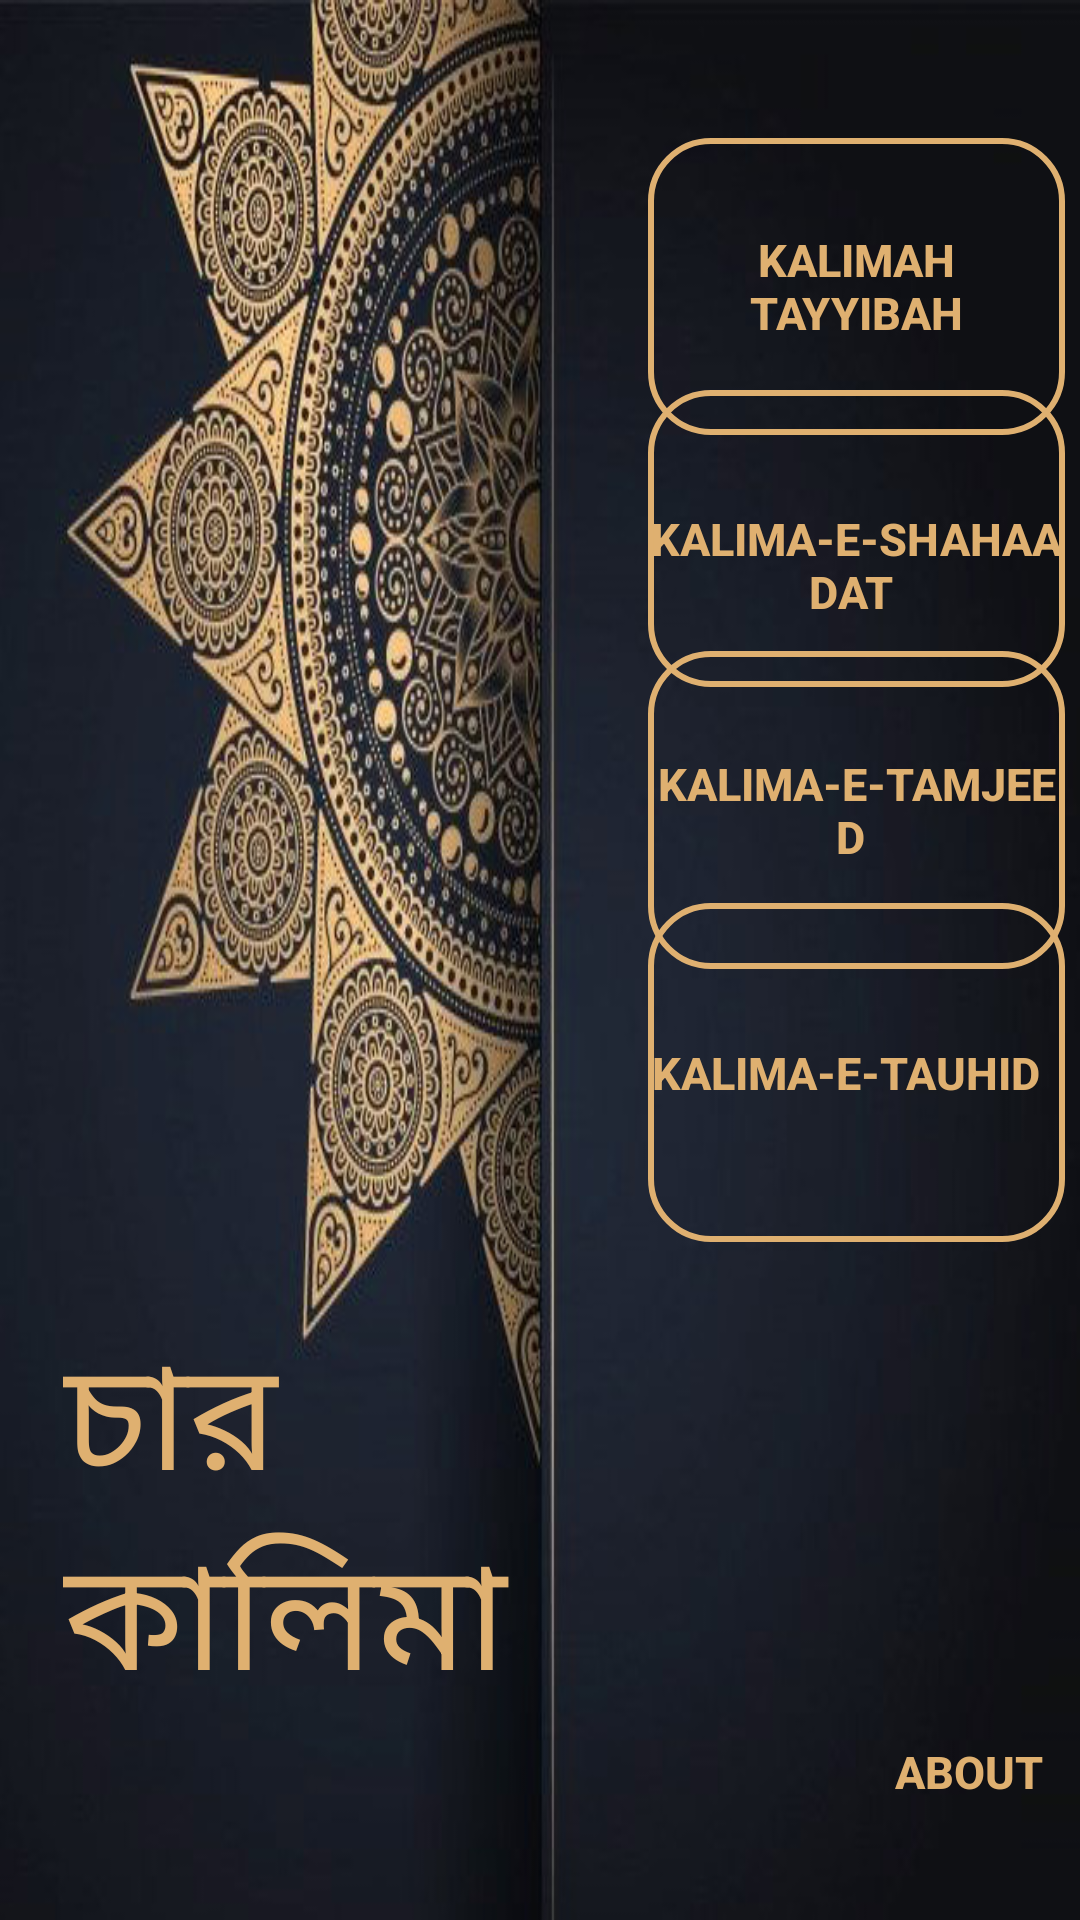

Android layout source for this screen:
<!-- AndroidManifest.xml: application theme Theme.4KalimahInIslam -->
<!-- res/layout/activity_main.xml -->
<?xml version="1.0" encoding="utf-8"?>
<RelativeLayout xmlns:android="http://schemas.android.com/apk/res/android"
    xmlns:app="http://schemas.android.com/apk/res-auto"
    xmlns:tools="http://schemas.android.com/tools"
    android:layout_width="match_parent"
    android:layout_height="match_parent"
    android:background="@drawable/p1"
    tools:context=".MainActivity">


    <TextView
        android:layout_width="220dp"
        android:layout_height="179dp"
        android:layout_alignParentStart="true"
        android:layout_alignParentLeft="true"
        android:layout_alignParentTop="true"
        android:layout_alignParentEnd="true"
        android:layout_alignParentRight="true"
        android:layout_alignParentBottom="true"
        android:layout_marginStart="21dp"
        android:layout_marginLeft="21dp"
        android:layout_marginTop="437dp"
        android:layout_marginEnd="169dp"
        android:layout_marginRight="169dp"
        android:layout_marginBottom="-12dp"
        android:text="চার কালিমা"
        android:textColor="#dfb070"
        android:textSize="50dp"
        app:layout_constraintBottom_toBottomOf="parent"
        app:layout_constraintLeft_toLeftOf="parent"
        app:layout_constraintRight_toRightOf="parent"
        app:layout_constraintTop_toTopOf="parent" />

    <Button
        android:id="@+id/bt1"
        android:layout_width="wrap_content"
        android:layout_height="62dp"
        android:layout_alignParentStart="true"
        android:layout_alignParentLeft="true"
        android:layout_alignParentTop="true"
        android:layout_alignParentEnd="true"
        android:layout_alignParentRight="true"
        android:layout_alignParentBottom="true"
        android:layout_marginStart="216dp"
        android:layout_marginLeft="216dp"
        android:layout_marginTop="46dp"
        android:layout_marginEnd="5dp"
        android:layout_marginRight="5dp"
        android:layout_marginBottom="495dp"
        android:background="@drawable/mybuttonbg"
        android:onClick="kalimahtayyibah"
        android:text="Kalimah Tayyibah"
        android:textColor="#dfb070"
        android:textSize="15dp"
        android:textStyle="bold">


    </Button>

    <Button
        android:id="@+id/bt2"
        android:layout_width="wrap_content"
        android:layout_height="62dp"
        android:layout_alignParentStart="true"
        android:layout_alignParentLeft="true"
        android:layout_alignParentTop="true"
        android:layout_alignParentEnd="true"
        android:layout_alignParentRight="true"
        android:layout_alignParentBottom="true"
        android:layout_marginStart="216dp"
        android:layout_marginLeft="216dp"
        android:layout_marginTop="130dp"
        android:layout_marginEnd="5dp"
        android:layout_marginRight="5dp"
        android:layout_marginBottom="411dp"
        android:background="@drawable/mybuttonbg"
        android:onClick="shahadat"
        android:text="    Kalima-e-shahaadat "
        android:textColor="#dfb070"
        android:textSize="15dp"
        android:textStyle="bold">


    </Button>

    <Button
        android:id="@+id/bt3"
        android:layout_width="wrap_content"
        android:layout_height="62dp"
        android:layout_alignParentStart="true"
        android:layout_alignParentLeft="true"
        android:layout_alignParentTop="true"
        android:layout_alignParentEnd="true"
        android:layout_alignParentRight="true"
        android:layout_alignParentBottom="true"
        android:layout_marginStart="216dp"
        android:layout_marginLeft="216dp"
        android:layout_marginTop="217dp"
        android:layout_marginEnd="5dp"
        android:layout_marginRight="5dp"
        android:layout_marginBottom="317dp"
        android:background="@drawable/mybuttonbg"
        android:onClick="kalimahtamjeed"
        android:text="Kalima-e-tamjeed "
        android:textColor="#dfb070"
        android:textSize="15dp"
        android:textStyle="bold">


    </Button>

    <Button
        android:id="@+id/bt4"
        android:layout_width="wrap_content"
        android:layout_height="62dp"
        android:layout_alignParentStart="true"
        android:layout_alignParentLeft="true"
        android:layout_alignParentTop="true"
        android:layout_alignParentEnd="true"
        android:layout_alignParentRight="true"
        android:layout_alignParentBottom="true"
        android:layout_marginStart="216dp"
        android:layout_marginLeft="216dp"
        android:layout_marginTop="301dp"
        android:layout_marginEnd="5dp"
        android:layout_marginRight="5dp"
        android:layout_marginBottom="226dp"
        android:background="@drawable/mybuttonbg"
        android:onClick="kalimahtauhid"
        android:text="Kalima-e-tauhid  "
        android:textColor="#dfb070"
        android:textSize="15dp"
        android:textStyle="bold">


    </Button>

    <Button
        android:id="@+id/bt5"
        android:layout_width="105dp"
        android:layout_height="48dp"
        android:layout_alignParentStart="true"
        android:layout_alignParentLeft="true"
        android:layout_alignParentTop="true"
        android:layout_alignParentEnd="true"
        android:layout_alignParentRight="true"
        android:layout_alignParentBottom="true"
        android:layout_marginStart="296dp"
        android:layout_marginLeft="296dp"
        android:layout_marginTop="548dp"
        android:layout_marginEnd="10dp"
        android:layout_marginRight="10dp"
        android:layout_marginBottom="7dp"
        android:background="#00FFFFFF"
        android:onClick="about"
        android:text="About"
        android:textColor="#dfb070"
        android:textSize="15dp"
        android:textStyle="bold">

    </Button>

</RelativeLayout>
<!-- resources referenced by this layout -->
<resources>
  <!-- drawable mybuttonbg (drawable) -->
  <?xml version="1.0" encoding="utf-8"?>
  <shape xmlns:android="http://schemas.android.com/apk/res/android"
      android:shape="rectangle">
      <stroke
          android:width="2dp"
          android:color="#dfb070"
          />
      <corners android:radius="20dp" />
  </shape>
  <!-- drawable p1: jpg bitmap (drawable, 106204 bytes) -->
  <style name="Theme.4KalimahInIslam" parent="Theme.AppCompat.Light.DarkActionBar">
          
          <item name="colorPrimary">@color/purple_500</item>
          <item name="colorPrimaryDark">@color/purple_700</item>
          <item name="colorAccent">@color/teal_200</item>
          
      </style>
  <color name="purple_500">#202b3d</color>
  <color name="purple_700">#202b3d</color>
  <color name="teal_200">#FF03DAC5</color>
</resources>
